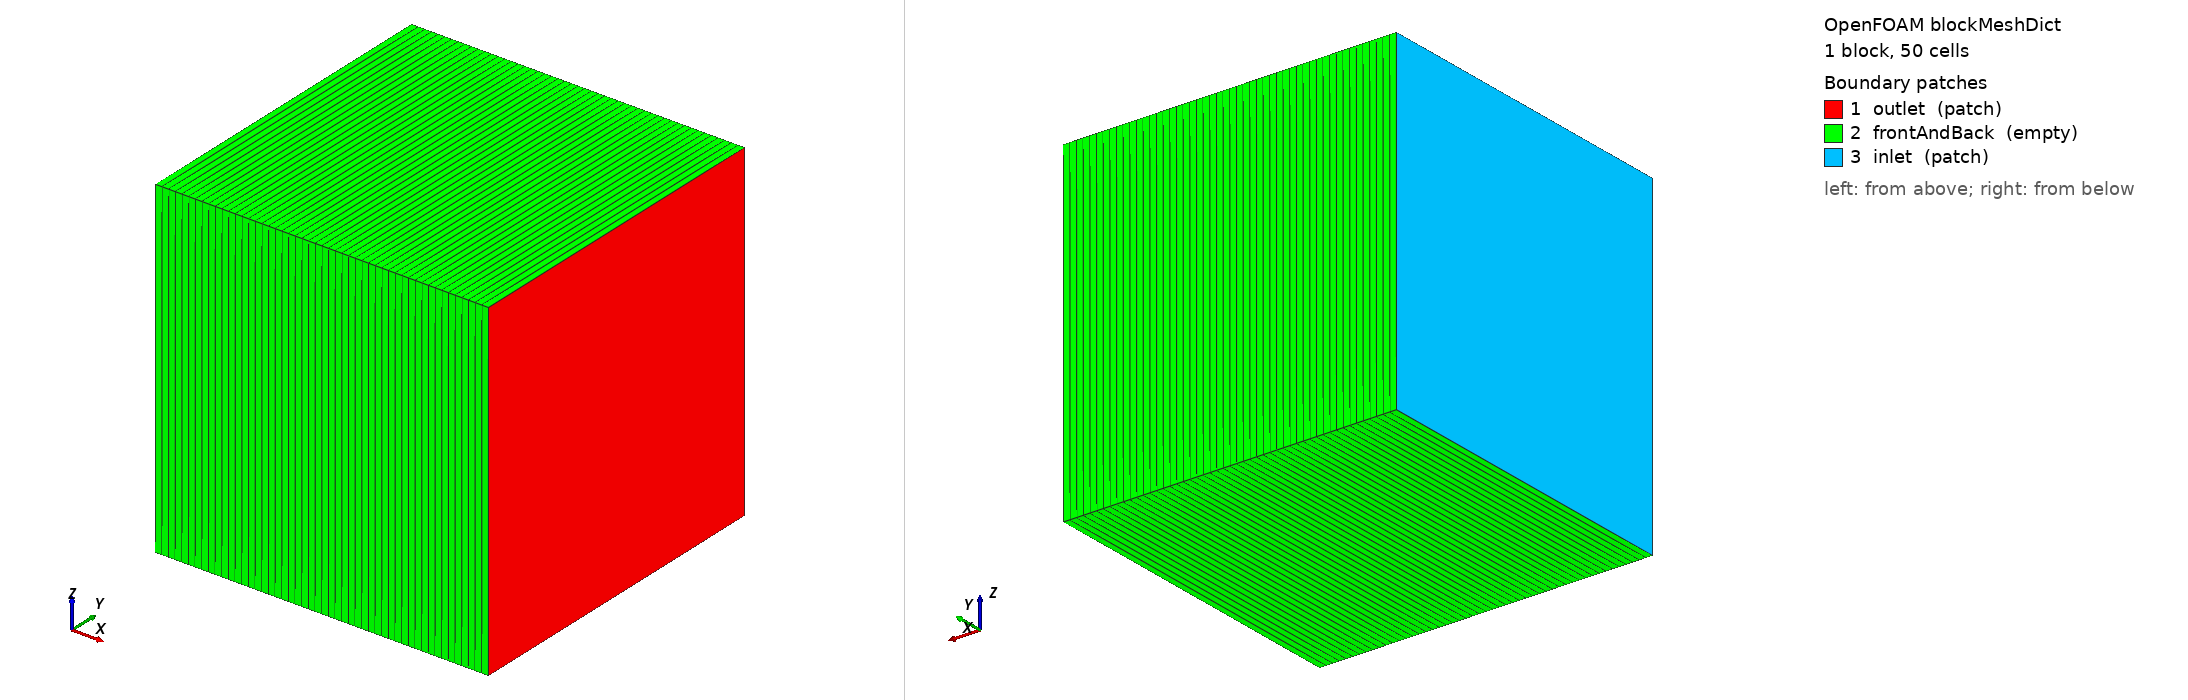

OpenFOAM case: the mesh blockMesh builds from blockMeshDict, 1 block(s), 50 cells. Boundary patches (legend numbers): 1 outlet (patch), 2 frontAndBack (empty), 3 inlet (patch). Left view from above one corner, right view from below the opposite corner. Boundary conditions: 1 field file(s) under 0/; 3 of 3 drawn patches have an entry in a shipped field file.

=== system/blockMeshDict ===
/*--------------------------------*- C++ -*----------------------------------*\
  =========                |
  \      /  F ield         | OpenFOAM: The Open Source CFD Toolbox
   \    /   O peration     | Website:  https://openfoam.org
    \  /    A nd           | Version:  7
     \/     M anipulation  |
\*---------------------------------------------------------------------------*/
FoamFile
{
    version     2.0;
    format      ascii;
    class       dictionary;
    object      blockMeshDict;
}
// * * * * * * * * * * * * * * * * * * * * * * * * * * * * * * * * * * * * * //

convertToMeters 1;

vertices
(
    (0 0 0) // 0
    (1 0 0) // 1
    (1 1 0) // 2
    (0 1 0) // 3
    (0 0 1) // 4
    (0 1 1) // 5
    (1 1 1) // 6
    (1 0 1) // 7
);

blocks
(
    hex (0 1 2 3 4 7 6 5) (50 1 1) simpleGrading (1 1 1) //1D, x is only direction (vertical)
);

edges
(
);

patches
(
    patch outlet
    (
    (2 1 7 6)
    )
    empty frontAndBack
    (
	(0 1 2 3)
	(3 2 6 5)
	(4 5 6 7)
	(4 7 1 0)
    )
    patch inlet
    (
    (0 3 5 4)
    )

);

mergePatchPairs
(
);
// ************************************************************************* //


=== system/controlDict ===
/*--------------------------------*- C++ -*----------------------------------*\
  =========                |
  \      /  F ield         | OpenFOAM: The Open Source CFD Toolbox
   \    /   O peration     | Website:  https://openfoam.org
    \  /    A nd           | Version:  7
     \/     M anipulation  |
\*---------------------------------------------------------------------------*/
FoamFile
{
    version     2.0;
    format      ascii;
    class       dictionary;
    location    "system";
    object      controlDict;
}
// * * * * * * * * * * * * * * * * * * * * * * * * * * * * * * * * * * * * * //

application     pfasFOAM;

startFrom       startTime;

startTime       0.0;

stopAt          endTime;

endTime         300;

deltaT          0.5;

writeControl    adjustableRunTime;

writeInterval   10;

purgeWrite      0;

writeFormat     ascii;

writePrecision  6;

writeCompression no;

timeFormat      general;

timePrecision   6;

adjustTimeStep  yes;

runTimeModifiable yes;

maxDeltaT	0.5;

//- for tracer time step control
truncationError 0.1;
truncationError_C 0.001;
truncationError_h 0.01;
minDeltaT 0.01;

CSVoutput  true;

//eventTimeTracking true;

// ************************************************************************* //


=== 0/C_aq ===
/*--------------------------------*- C++ -*----------------------------------*\
  =========                 |
  \\      /  F ield         | OpenFOAM: The Open Source CFD Toolbox
   \\    /   O peration     | Website:  https://openfoam.org
    \\  /    A nd           | Version:  9
     \\/     M anipulation  |
\*---------------------------------------------------------------------------*/
FoamFile
{
    format      ascii;
    class       volScalarField;
    location    "0";
    object      C_aq;
}
// * * * * * * * * * * * * * * * * * * * * * * * * * * * * * * * * * * * * * //

dimensions      [0 -3 0 0 1 0 0];

internalField   uniform 0;

boundaryField
{
    inlet
    {
        type            fixedGradient;
        gradient        uniform 10.0;
    }
    outlet
    {
        type            fixedValue;
        value           uniform 0;
    }
    frontAndBack
    {
        type            empty;
    }
}

// ************************************************************************* //
